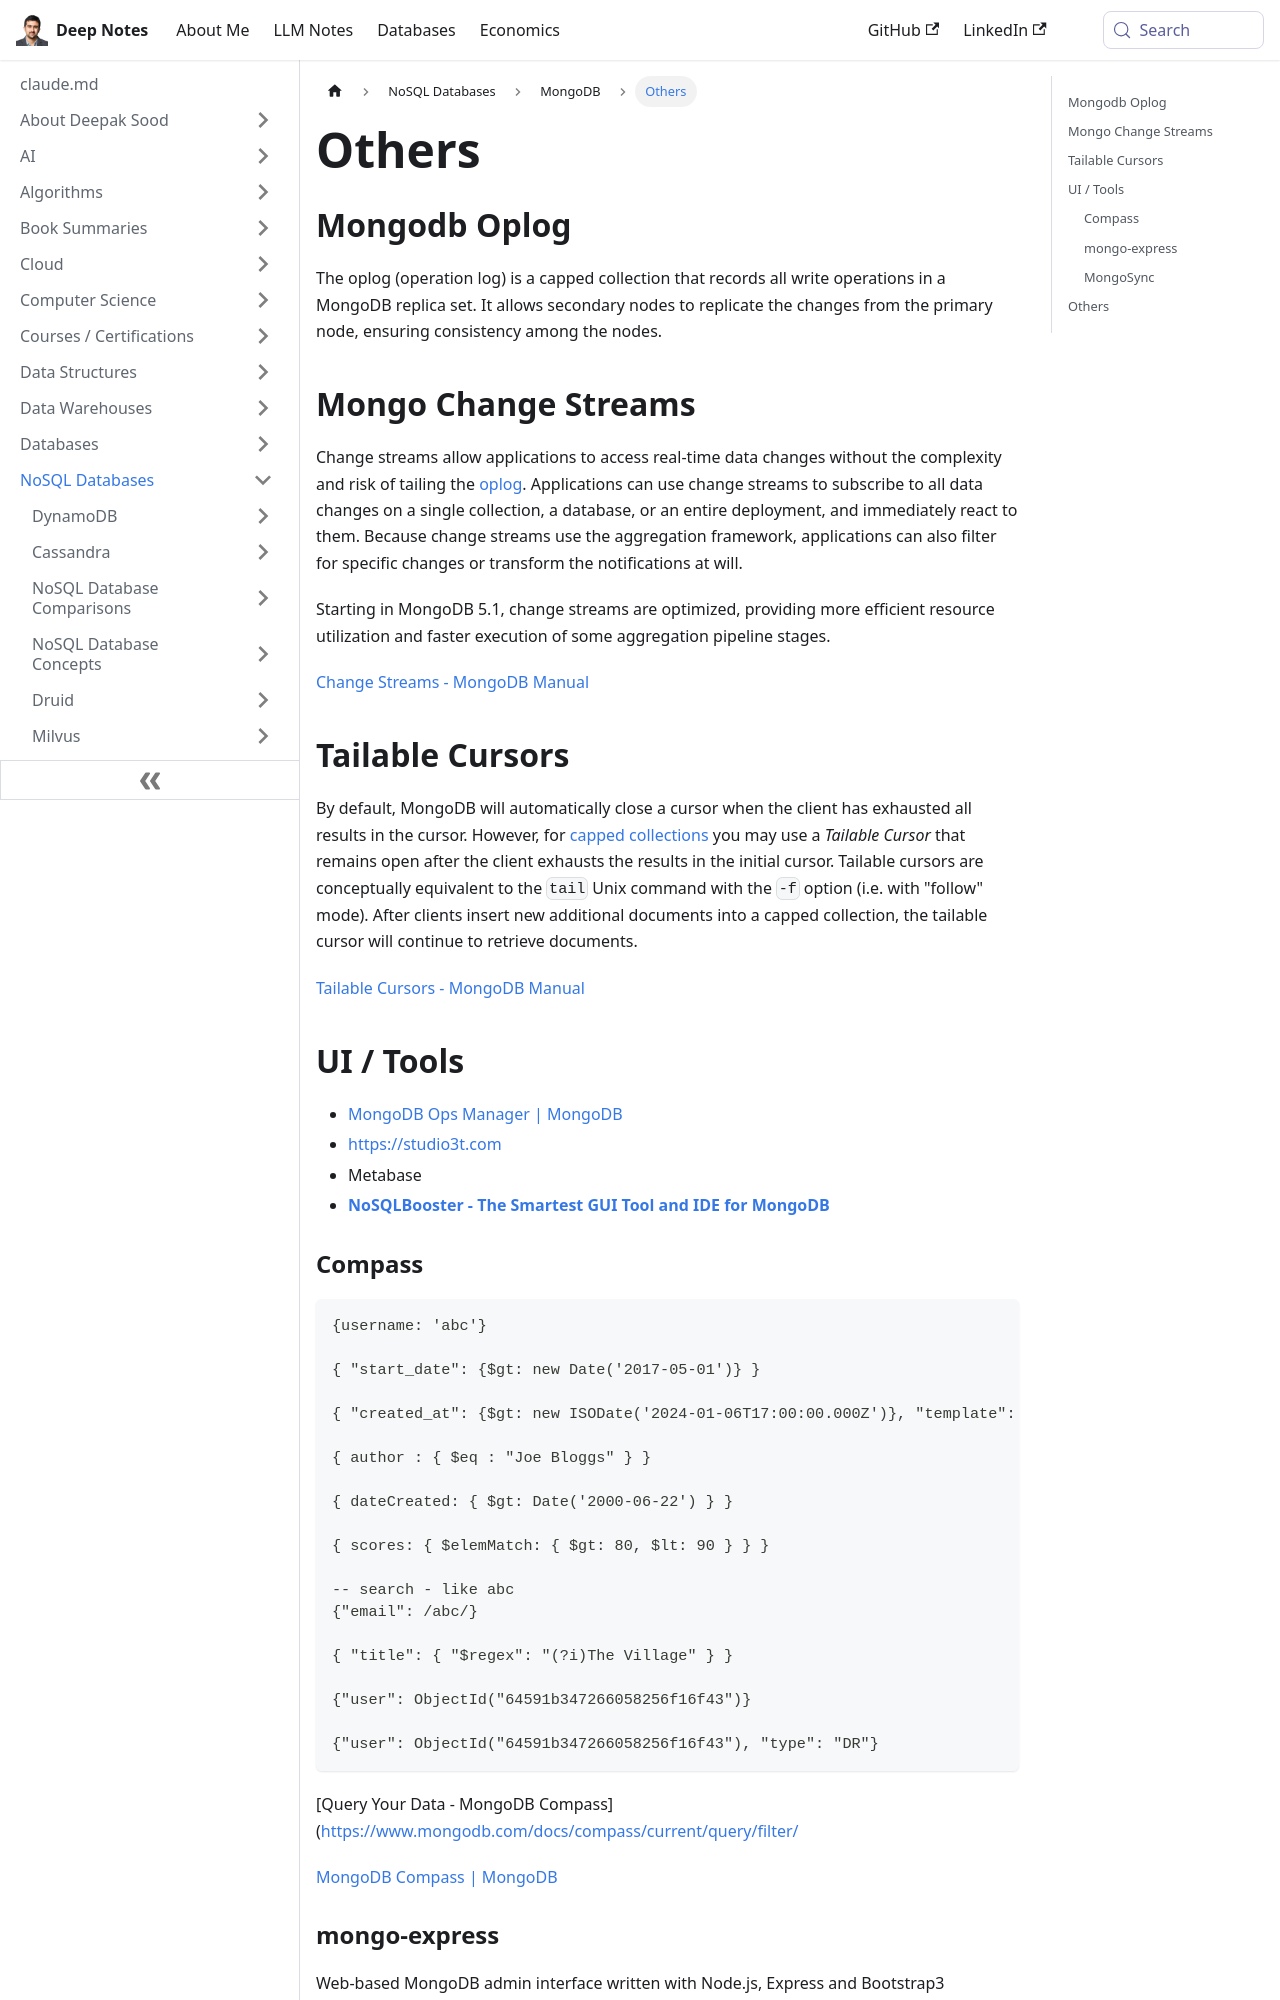

repository: deepaksood619/deepaksood619.github.io · page: databases-nosql/mongodb/others/index.html · generator: docusaurus

---
slug: /databases-nosql/mongodb/others
title: Others
description: Explore MongoDB's oplog for tracking write operations and change streams for real-time data updates, ensuring consistency and responsiveness in your applications.
created: 2023-03-05
updated: 2025-06-10
---
## Mongodb Oplog

The oplog (operation log) is a capped collection that records all write operations in a MongoDB replica set. It allows secondary nodes to replicate the changes from the primary node, ensuring consistency among the nodes.

## Mongo Change Streams

Change streams allow applications to access real-time data changes without the complexity and risk of tailing the [oplog](https://www.mongodb.com/docs/manual/reference/glossary/#std-term-oplog). Applications can use change streams to subscribe to all data changes on a single collection, a database, or an entire deployment, and immediately react to them. Because change streams use the aggregation framework, applications can also filter for specific changes or transform the notifications at will.

Starting in MongoDB 5.1, change streams are optimized, providing more efficient resource utilization and faster execution of some aggregation pipeline stages.

[Change Streams - MongoDB Manual](https://www.mongodb.com/docs/manual/changeStreams/)

## Tailable Cursors

By default, MongoDB will automatically close a cursor when the client has exhausted all results in the cursor. However, for [capped collections](https://www.mongodb.com/docs/manual/core/capped-collections/) you may use a _Tailable Cursor_ that remains open after the client exhausts the results in the initial cursor. Tailable cursors are conceptually equivalent to the `tail` Unix command with the `-f` option (i.e. with "follow" mode). After clients insert new additional documents into a capped collection, the tailable cursor will continue to retrieve documents.

[Tailable Cursors - MongoDB Manual](https://www.mongodb.com/docs/manual/core/tailable-cursors/)

## UI / Tools

- [MongoDB Ops Manager | MongoDB](https://www.mongodb.com/products/self-managed/enterprise-advanced/ops-manager)
- https://studio3t.com
- Metabase
- [**NoSQLBooster - The Smartest GUI Tool and IDE for MongoDB**](https://nosqlbooster.com/)
